Photos from the image-classification dataset "cats_and_dogs" in the GitHub repository haotangphuoc/data-science-project. Its 2 classes are: cats, dogs.

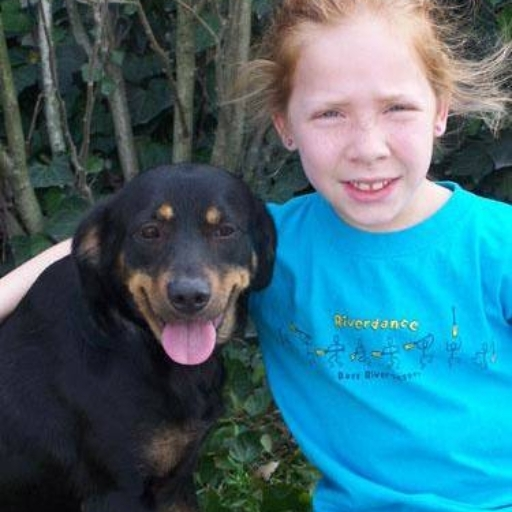
Label: dogs

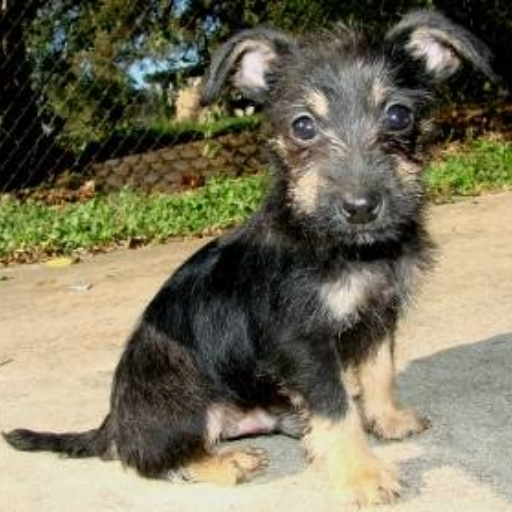
Label: dogs

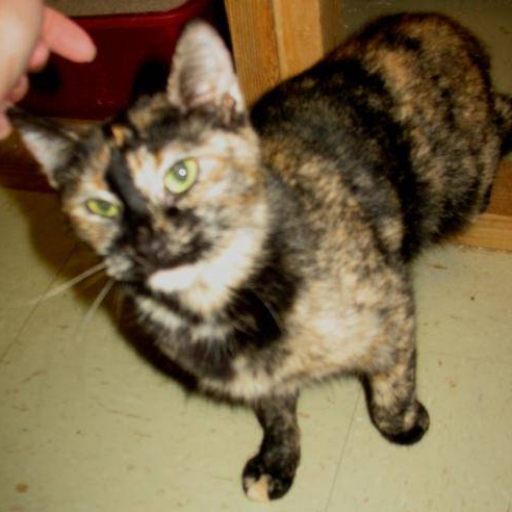
Label: cats

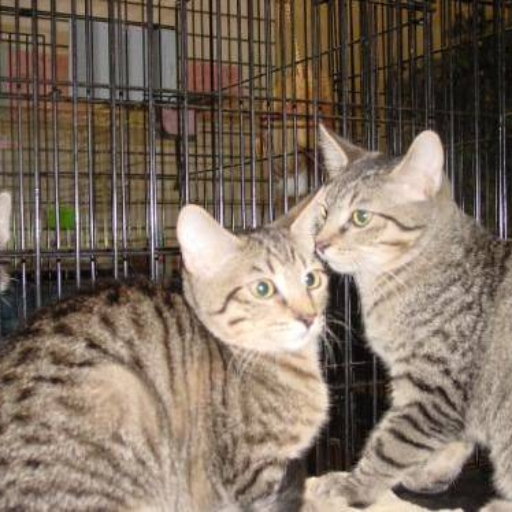
Label: cats

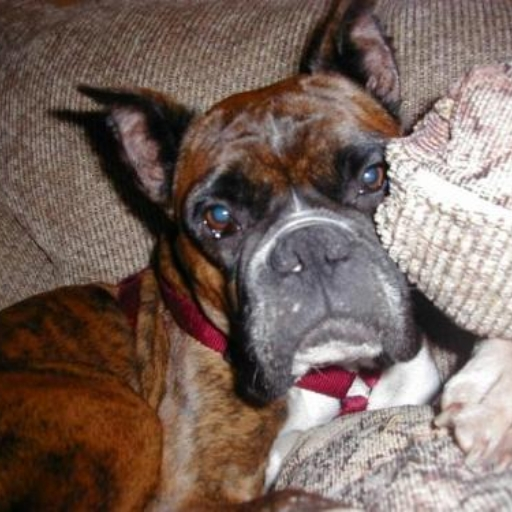
Label: dogs

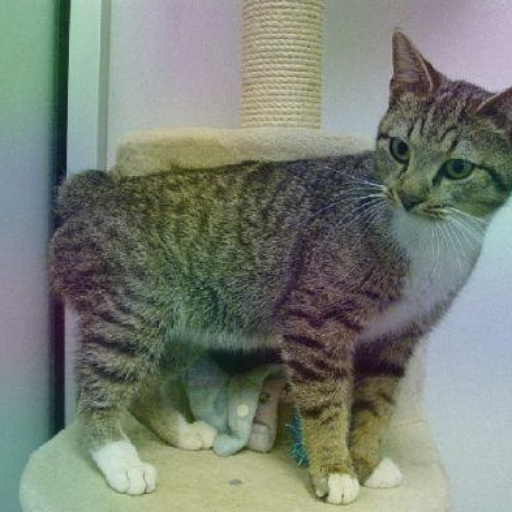
Label: cats
